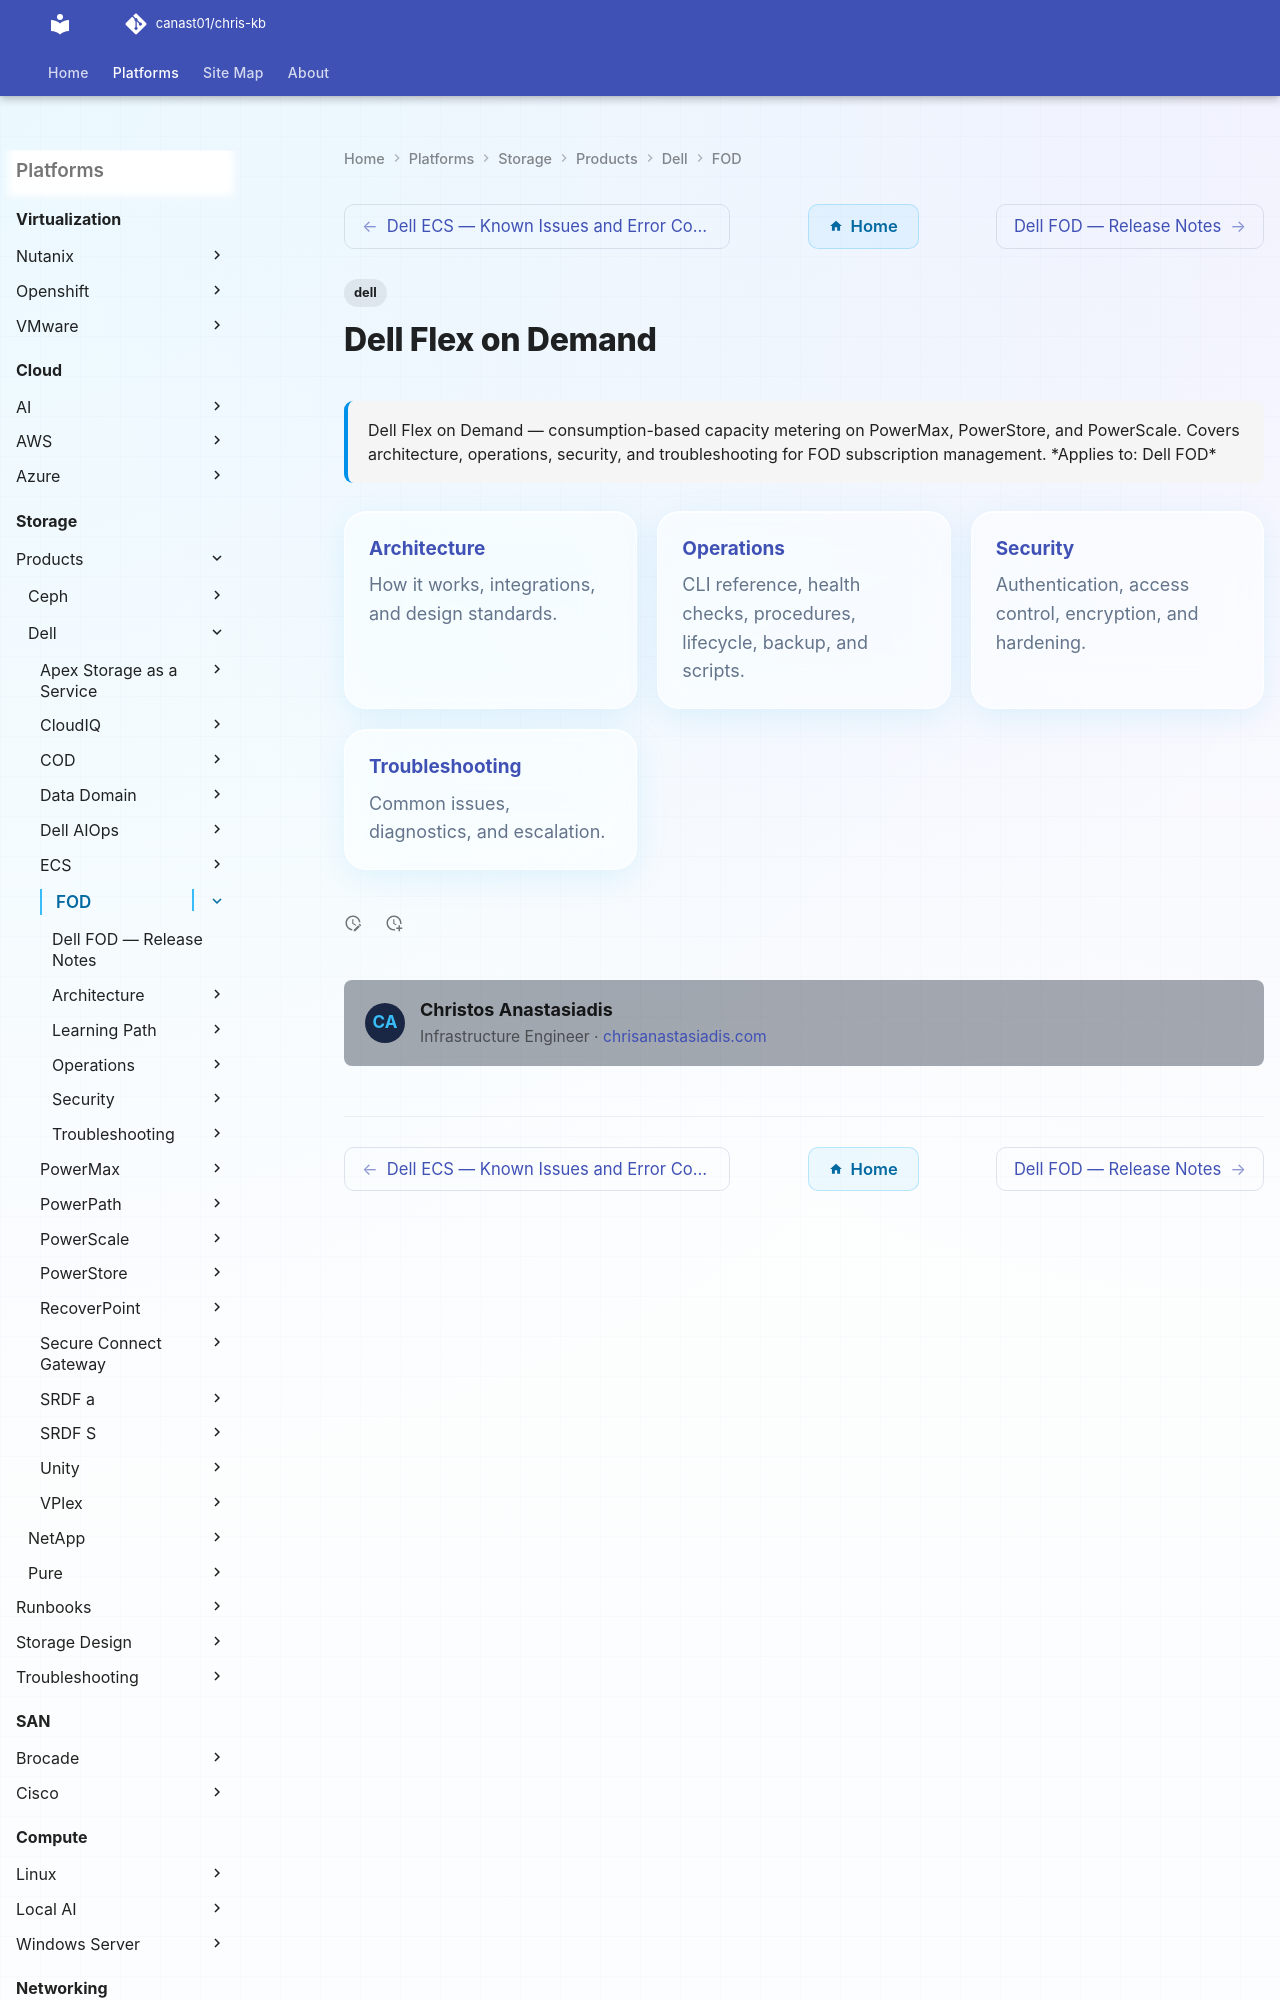

repository: canast01/chris-kb · page: storage/products/dell/fod/index.html · generator: mkdocs

---
tags:
  - dell
description: "Dell Flex on Demand — consumption-based capacity metering on PowerMax, PowerStore, and PowerScale. Covers architecture, operations, security, and..."
---
# Dell Flex on Demand

<div class="kb-summary">
Dell Flex on Demand — consumption-based capacity metering on PowerMax, PowerStore, and PowerScale. Covers architecture, operations, security, and troubleshooting for FOD subscription management.

*Applies to: Dell FOD*
</div>
